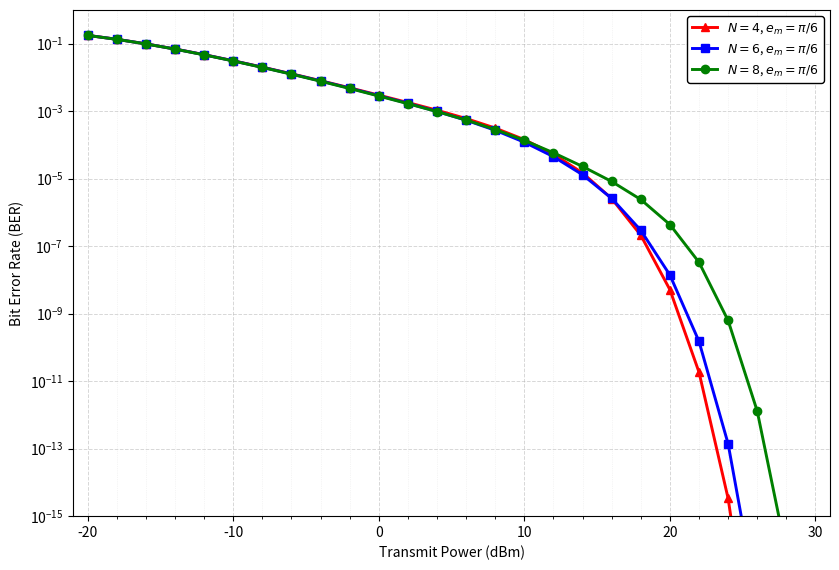

Write the Python code that produced this figure.
# -----------------------------------------------------------------------------
# BER performance of the MPS-based algorithm - Fig. 7
#
# This script evaluates the Matrix of Phase-Shifts (MPS) feedback algorithm
# for M = 4 IRS elements and MPS sizes N = {4, 6, 8}.
#
# Each IRS element uses a 2-bit phase-shift alphabet. The receiver evaluates
# the predefined phase-shift vectors and feeds back the index of the vector
# producing the highest measured SNR.
#
# IRS phase-shift errors are modeled using
# U[-pi/6, pi/6].
#
# BER results are obtained using 5,000 independent channel realizations.
# -----------------------------------------------------------------------------

from pathlib import Path
import numpy as np
import pandas as pd
import matplotlib.pyplot as plt
from scipy.special import erfc


# ============================================================
# Simulation parameters
# ============================================================

MASTER_SEED = 42
rng = np.random.default_rng(MASTER_SEED)

M = 4
x = 1.0
beta_phase = 0.0
eta = 0.8
NUM_TRIALS = 5000

carrier_frequency_GHz = 2.4
noise_power_dBm = -95.0

# IRS phase implementation error: +/- 30 degrees
delta_phi = np.pi / 6.0

Pt_dBm_values = np.arange(-20.0, 31.0, 2.0)

# Distances (m)
d_sr = 20.0
d_st = 10.0
d_tr = 10.0
d_si = 8.0
d_ir = 12.0


# ============================================================
# 3GPP Indoor Hotspot path-loss model
# ============================================================

def indoor_los_pl(d, fc):
    return (
        32.4
        + 17.3 * np.log10(d)
        + 20.0 * np.log10(fc)
    )


def indoor_nlos_pl(d, fc):
    return max(
        indoor_los_pl(d, fc),
        17.30
        + 38.3 * np.log10(d)
        + 24.9 * np.log10(fc)
    )


PL_sr = indoor_nlos_pl(d_sr, carrier_frequency_GHz)
PL_st = indoor_nlos_pl(d_st, carrier_frequency_GHz)
PL_tr = indoor_nlos_pl(d_tr, carrier_frequency_GHz)

PL_si = indoor_los_pl(d_si, carrier_frequency_GHz)
PL_ir = indoor_los_pl(d_ir, carrier_frequency_GHz)

beta_sr = 10.0 ** (-PL_sr / 10.0)
beta_st = 10.0 ** (-PL_st / 10.0)
beta_tr = 10.0 ** (-PL_tr / 10.0)
beta_si = 10.0 ** (-PL_si / 10.0)
beta_ir = 10.0 ** (-PL_ir / 10.0)


# ============================================================
# MPS phase-shift matrices
# ============================================================

Phi1 = np.array([
    [0, 0, 0, 0],
    [np.pi, -np.pi / 2, 0, np.pi / 2],
    [0, np.pi, 0, np.pi],
    [np.pi, np.pi / 2, 0, -np.pi / 2]
], dtype=float)


Phi2 = np.array([
    [0, 0, 0, 0, 0, 0],
    [np.pi, -np.pi / 2, 0, 0, np.pi / 2, np.pi],
    [0, np.pi, -np.pi / 2, 0, np.pi, -np.pi / 2],
    [np.pi, 0, np.pi, 0, np.pi, 0]
], dtype=float)


Phi3 = np.array([
    [0, 0, 0, 0, 0, 0, 0, 0],
    [
        np.pi,
        -np.pi / 2,
        -np.pi / 2,
        -np.pi / 2,
        0,
        np.pi / 2,
        np.pi / 2,
        np.pi / 2
    ],
    [
        0,
        np.pi / 2,
        np.pi,
        -np.pi / 2,
        0,
        np.pi / 2,
        np.pi,
        -np.pi / 2
    ],
    [
        np.pi,
        0,
        np.pi / 2,
        np.pi,
        0,
        np.pi,
        -np.pi / 2,
        0
    ]
], dtype=float)


mps_codebooks = {
    4: Phi1,
    6: Phi2,
    8: Phi3
}

N_values = [4, 6, 8]


# ============================================================
# Complex Gaussian channel generators
# ============================================================

def cn_scalar(rng, variance, size):
    return np.sqrt(variance / 2.0) * (
        rng.standard_normal(size)
        + 1j * rng.standard_normal(size)
    )


def cn_vector(rng, variance, shape):
    return np.sqrt(variance / 2.0) * (
        rng.standard_normal(shape)
        + 1j * rng.standard_normal(shape)
    )


# ============================================================
# BPSK BER
# ============================================================

def bpsk_ber(gamma):
    return 0.5 * erfc(
        np.sqrt(
            np.maximum(gamma, 0.0)
        )
    )


# ============================================================
# Generate common channel realizations
# ============================================================

h_sr = cn_scalar(
    rng,
    beta_sr,
    NUM_TRIALS
)

h_st = cn_scalar(
    rng,
    beta_st,
    NUM_TRIALS
)

h_tr = cn_scalar(
    rng,
    beta_tr,
    NUM_TRIALS
)

h_si = cn_vector(
    rng,
    beta_si,
    (NUM_TRIALS, M)
)

h_ir = cn_vector(
    rng,
    beta_ir,
    (NUM_TRIALS, M)
)


# Direct + conventional backscatter component
C = (
    h_sr
    + h_st
    * x
    * np.exp(1j * beta_phase)
    * h_tr
)


# ============================================================
# MPS simulation
# ============================================================

rows = []

rng_error = np.random.default_rng(
    MASTER_SEED + 100
)


for N in N_values:

    Phi = mps_codebooks[N]

    ideal_candidate_sums = np.zeros(
        (NUM_TRIALS, N),
        dtype=complex
    )

    # --------------------------------------------------------
    # Evaluate every ideal MPS phase-shift candidate
    # --------------------------------------------------------

    for l in range(N):

        phi_l = Phi[:, l]

        ideal_candidate_sums[:, l] = np.sum(
            h_ir
            * np.exp(1j * phi_l)[None, :]
            * h_si,
            axis=1
        )

    G_all_ideal = (
        C[:, None]
        + eta
        * ideal_candidate_sums
        * x
    )

    # Select the MPS configuration giving maximum ideal SNR
    best_index_ideal = np.argmax(
        np.abs(G_all_ideal) ** 2,
        axis=1
    )

    selected_codewords = (
        Phi[:, best_index_ideal].T
    )

    # --------------------------------------------------------
    # IRS phase-setting error
    #
    # e_m ~ U[-pi/6, pi/6]
    # phi_hat_m = phi_m + e_m
    # --------------------------------------------------------

    phase_errors = rng_error.uniform(
        low=-delta_phi,
        high=delta_phi,
        size=(NUM_TRIALS, M)
    )

    implemented_phases = (
        selected_codewords
        + phase_errors
    )

    irs_sum_err = np.sum(
        h_ir
        * np.exp(1j * implemented_phases)
        * h_si,
        axis=1
    )

    G_err = (
        C
        + eta
        * irs_sum_err
        * x
    )

    gain_err = np.abs(G_err) ** 2

    # --------------------------------------------------------
    # BER versus transmit power
    # --------------------------------------------------------

    for Pt_dBm in Pt_dBm_values:

        rho_dB = (
            Pt_dBm
            - noise_power_dBm
        )

        rho = 10.0 ** (
            rho_dB / 10.0
        )

        gamma = (
            rho
            * gain_err
        )

        ber = bpsk_ber(gamma)

        rows.append({
            "N": N,
            "Pt_dBm": float(Pt_dBm),
            "noise_power_dBm": float(noise_power_dBm),
            "rho_dB": float(rho_dB),
            "eta": float(eta),
            "delta_phi_rad": float(delta_phi),
            "delta_phi_deg": float(
                np.degrees(delta_phi)
            ),
            "mean_BER": float(
                np.mean(ber)
            ),
            "num_trials": NUM_TRIALS
        })


# ============================================================
# Convert results to DataFrame
# ============================================================

results_df = pd.DataFrame(rows)


# ============================================================
# Plot
# ============================================================

fig, ax = plt.subplots(
    figsize=(8.5, 5.8)
)


style_map = {
    4: {
        "color": "red",
        "marker": "^"
    },
    6: {
        "color": "blue",
        "marker": "s"
    },
    8: {
        "color": "green",
        "marker": "o"
    },
}


for N in N_values:

    d = (
        results_df[
            results_df["N"] == N
        ]
        .sort_values("Pt_dBm")
    )

    s = style_map[N]

    ax.semilogy(
        d["Pt_dBm"],
        d["mean_BER"],
        color=s["color"],
        marker=s["marker"],
        linestyle="-",
        linewidth=2.1,
        markersize=6,
        label=rf"$N={N}$, $e_m=\pi/6$"
    )


ax.set_xlabel(
    "Transmit Power (dBm)"
)

ax.set_ylabel(
    "Bit Error Rate (BER)"
)

ax.set_xlim(
    Pt_dBm_values.min() - 1,
    Pt_dBm_values.max() + 1
)

ax.set_ylim(
    1e-15,
    1
)

ax.minorticks_on()

ax.grid(
    True,
    which="major",
    linestyle="--",
    linewidth=0.7,
    alpha=0.5
)

ax.grid(
    True,
    which="minor",
    linestyle=":",
    linewidth=0.5,
    alpha=0.25
)

ax.legend(
    loc="best",
    frameon=True,
    edgecolor="black",
    framealpha=1.0,
    fontsize=9
)

fig.tight_layout()


# ============================================================
# Save results
# ============================================================

# Save inside a folder in the current working directory.
# This avoids the /mnt/data FileNotFoundError.
output_dir = (
    Path.cwd()
    / "figure7_outputs"
)

output_dir.mkdir(
    parents=True,
    exist_ok=True
)

png_path = (
    output_dir
    / "Figure7_BER_vs_transmit_power_phase_error.png"
)

csv_path = (
    output_dir
    / "Figure7_BER_vs_transmit_power_phase_error.csv"
)


fig.savefig(
    png_path,
    dpi=600,
    bbox_inches="tight",
    facecolor="white"
)

results_df.to_csv(
    csv_path,
    index=False
)


print("Figure saved to:")
print(png_path.resolve())

print("\nCSV saved to:")
print(csv_path.resolve())


plt.show()
